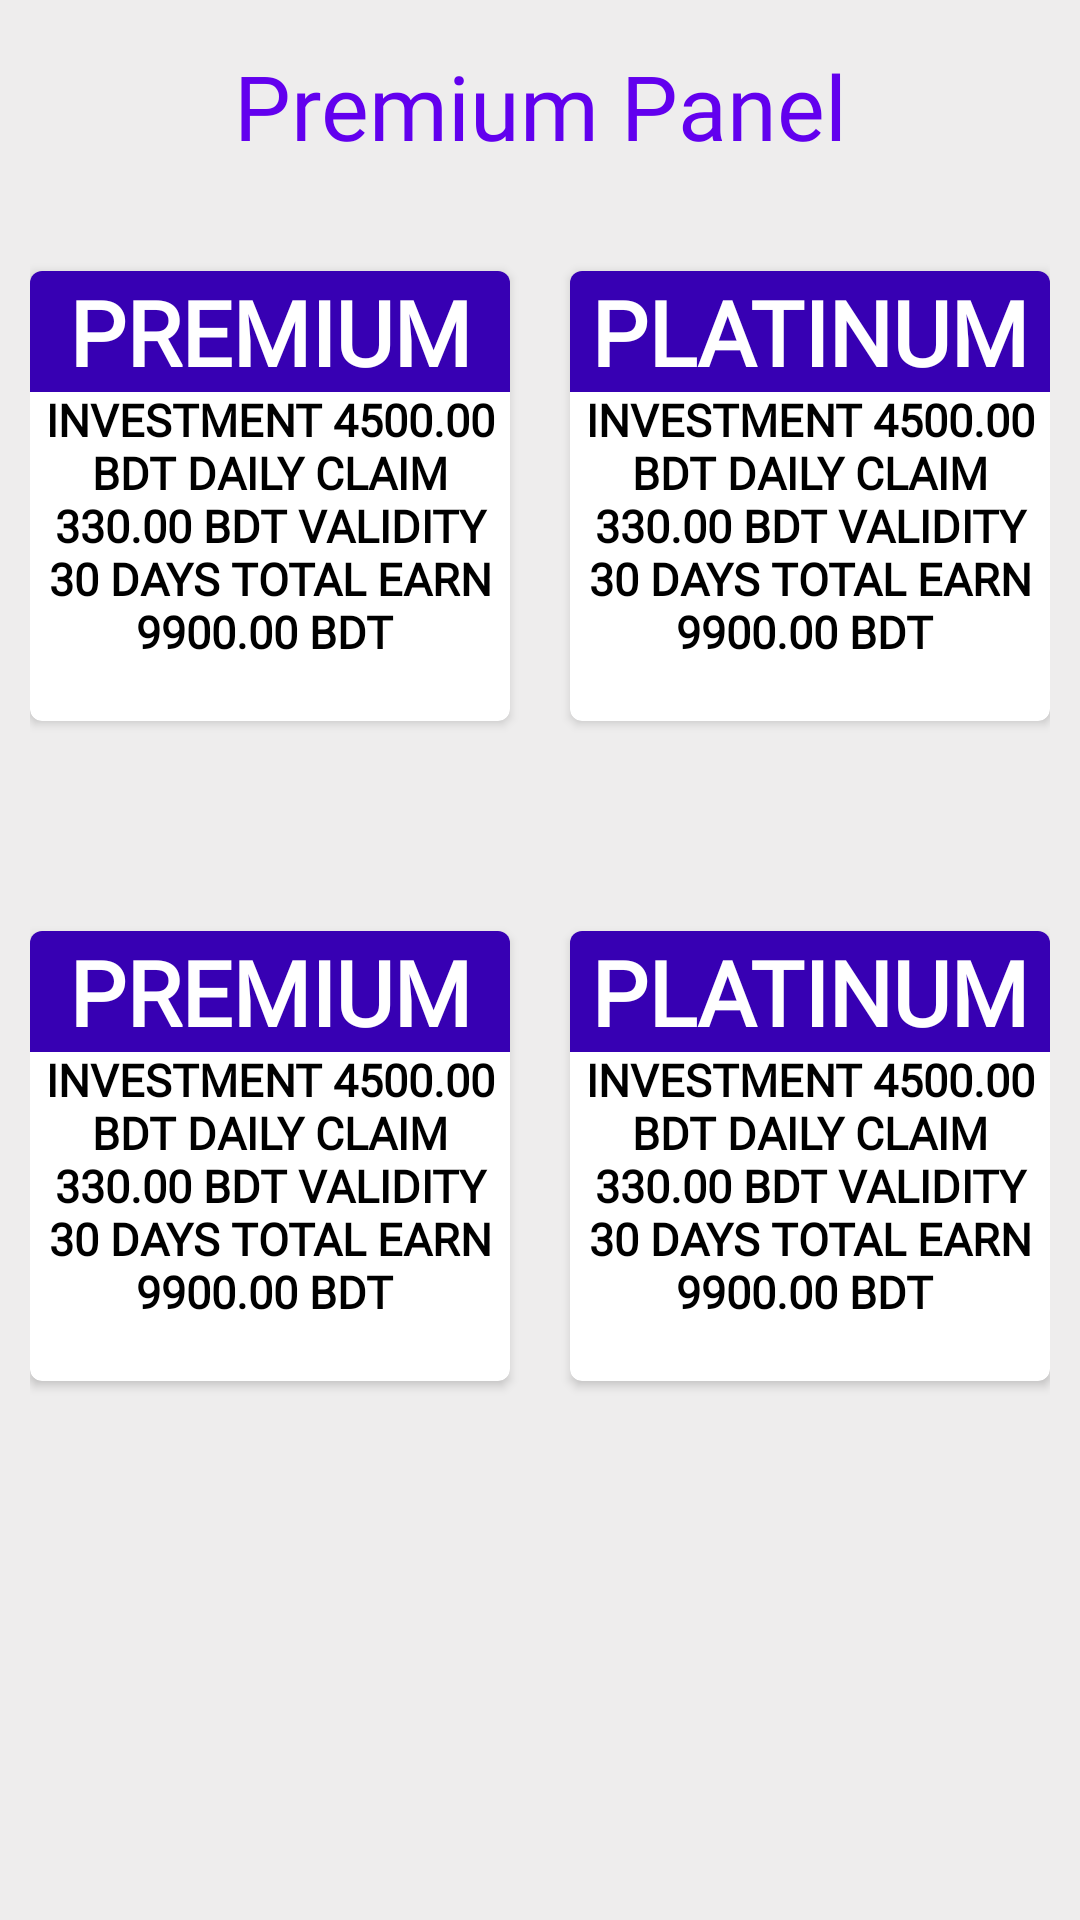

Here is an Android app screen rendered from its layout file. Give the layout XML and the strings, colors and styles it references.
<!-- AndroidManifest.xml: application theme Theme.Deposit_app -->
<!-- res/layout/activity_membership.xml -->
<?xml version="1.0" encoding="utf-8"?>
<LinearLayout xmlns:android="http://schemas.android.com/apk/res/android"
    xmlns:app="http://schemas.android.com/apk/res-auto"
    xmlns:tools="http://schemas.android.com/tools"
    android:layout_width="match_parent"
    android:layout_height="match_parent"
    android:orientation="vertical"
    tools:context=".membership"
    android:background="@color/whiteCardColor"
    >
    <TextView
        android:layout_width="match_parent"
        android:layout_height="wrap_content"
        android:text="Premium Panel"
        android:fontFamily="@font/bloggersans"
        android:gravity="center"
        android:layout_marginTop="15dp"
        android:textSize="30sp"
        android:textColor="@color/purple_500"/>
<LinearLayout
    android:layout_width="match_parent"
    android:layout_height="200dp"
    android:orientation="horizontal"
    android:weightSum="2"
    android:layout_margin="10dp"
    >
    <androidx.cardview.widget.CardView
        xmlns:card_view="http://schemas.android.com/apk/res-auto"
        android:id="@+id/card1"
        android:layout_gravity="center"
        android:layout_weight="1"
        android:layout_width="170dp"
        android:layout_height="150dp"
        card_view:cardCornerRadius="4dp"
        >
        <TextView
            android:layout_width="match_parent"
            android:layout_height="wrap_content"
            android:text="PREMIUM"
            android:fontFamily="@font/bloggersans"
            android:textColor="@color/white"
            android:background="@color/purple_700"
            android:textSize="30sp"
            android:textStyle="bold"
            android:gravity="center"/>
        <TextView
            android:layout_width="match_parent"
            android:layout_height="wrap_content"
            android:text="INVESTMENT 4500.00 BDT DAILY CLAIM 330.00 BDT VALIDITY 30 DAYS TOTAL EARN 9900.00 BDT "
            android:textSize="15sp"
            android:fontFamily="@font/bloggersans2"
            android:textColor="@color/black"
            android:layout_gravity="center"
            android:layout_marginTop="10dp"
            android:textStyle="bold"
            android:gravity="center"/>


    </androidx.cardview.widget.CardView>
    <androidx.cardview.widget.CardView
        xmlns:card_view="http://schemas.android.com/apk/res-auto"
        android:layout_gravity="center"
        android:layout_weight="1"
        android:layout_width="170dp"
        android:layout_height="150dp"
        card_view:cardCornerRadius="4dp"
        android:layout_marginLeft="20dp"
        >
        <TextView
            android:layout_width="match_parent"
            android:layout_height="wrap_content"
            android:text="PLATINUM"
            android:fontFamily="@font/bloggersans"
            android:textColor="@color/white"
            android:background="@color/purple_700"
            android:textSize="30sp"
            android:textStyle="bold"
            android:gravity="center"/>

        <TextView
            android:layout_width="match_parent"
            android:layout_height="wrap_content"
            android:text="INVESTMENT 4500.00 BDT DAILY CLAIM 330.00 BDT VALIDITY 30 DAYS TOTAL EARN 9900.00 BDT "
            android:textSize="15sp"
            android:fontFamily="@font/bloggersans2"
            android:textColor="@color/black"
            android:layout_gravity="center"
            android:layout_marginTop="10dp"
            android:textStyle="bold"
            android:gravity="center"/>
    </androidx.cardview.widget.CardView>


</LinearLayout>
    <LinearLayout
        android:layout_width="match_parent"
        android:layout_height="200dp"
        android:orientation="horizontal"
        android:weightSum="2"
        android:layout_margin="10dp"
        >
        <androidx.cardview.widget.CardView
            xmlns:card_view="http://schemas.android.com/apk/res-auto"
            android:layout_gravity="center"
            android:layout_weight="1"
            android:layout_width="170dp"
            android:layout_height="150dp"
            card_view:cardCornerRadius="4dp"
            >
            <TextView
                android:layout_width="match_parent"
                android:layout_height="wrap_content"
                android:text="PREMIUM"
                android:fontFamily="@font/bloggersans"
                android:textColor="@color/white"
                android:background="@color/purple_700"
                android:textSize="30sp"
                android:textStyle="bold"
                android:gravity="center"/>
            <TextView
                android:layout_width="match_parent"
                android:layout_height="wrap_content"
                android:text="INVESTMENT 4500.00 BDT DAILY CLAIM 330.00 BDT VALIDITY 30 DAYS TOTAL EARN 9900.00 BDT "
                android:textSize="15sp"
                android:fontFamily="@font/bloggersans2"
                android:textColor="@color/black"
                android:layout_gravity="center"
                android:layout_marginTop="10dp"
                android:textStyle="bold"
                android:gravity="center"/>


        </androidx.cardview.widget.CardView>
        <androidx.cardview.widget.CardView
            xmlns:card_view="http://schemas.android.com/apk/res-auto"
            android:layout_gravity="center"
            android:layout_weight="1"
            android:layout_width="170dp"
            android:layout_height="150dp"
            card_view:cardCornerRadius="4dp"
            android:layout_marginLeft="20dp"
            >
            <TextView
                android:layout_width="match_parent"
                android:layout_height="wrap_content"
                android:text="PLATINUM"
                android:fontFamily="@font/bloggersans"
                android:textColor="@color/white"
                android:background="@color/purple_700"
                android:textSize="30sp"
                android:textStyle="bold"
                android:gravity="center"/>

            <TextView
                android:layout_width="match_parent"
                android:layout_height="wrap_content"
                android:text="INVESTMENT 4500.00 BDT DAILY CLAIM 330.00 BDT VALIDITY 30 DAYS TOTAL EARN 9900.00 BDT "
                android:textSize="15sp"
                android:fontFamily="@font/bloggersans2"
                android:textColor="@color/black"
                android:layout_gravity="center"
                android:layout_marginTop="10dp"
                android:textStyle="bold"
                android:gravity="center"
                />

        </androidx.cardview.widget.CardView>


    </LinearLayout>
</LinearLayout>
<!-- resources referenced by this layout -->
<resources>
  <color name="black">#FF000000</color>
  <color name="purple_500">#FF6200EE</color>
  <color name="purple_700">#FF3700B3</color>
  <color name="white">#FFFFFFFF</color>
  <color name="whiteCardColor">#EEEDED</color>
  <style name="Theme.Deposit_app" parent="Theme.MaterialComponents.DayNight.DarkActionBar">
          
          <item name="colorPrimary">@color/purple_500</item>
          <item name="colorPrimaryVariant">@color/purple_700</item>
          <item name="colorOnPrimary">@color/white</item>
          
          <item name="colorSecondary">@color/teal_200</item>
          <item name="colorSecondaryVariant">@color/teal_700</item>
          <item name="colorOnSecondary">@color/black</item>
          
          <item name="android:statusBarColor">?attr/colorPrimaryVariant</item>
          
      </style>
  <color name="teal_200">#FF03DAC5</color>
  <color name="teal_700">#FF018786</color>
</resources>
